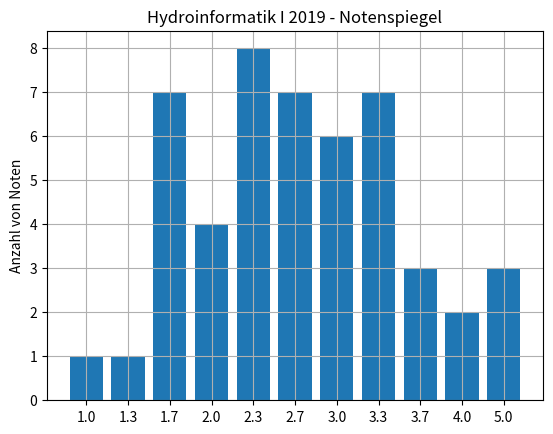

The matplotlib source for this figure:
#Module die geladen werden
import matplotlib.pyplot as plt
import numpy as np
#Daten
xnoten = np.arange(11)
yanzahl = [1,1,7,4,8,7,6,7,3,2,3]
#Plot-Objekt wir angelegt
fig, ax = plt.subplots()
#Formatierung
ax.set_title('Hydroinformatik I 2019 - Notenspiegel')
plt.xticks(xnoten, ('1.0','1.3','1.7','2.0','2.3','2.7','3.0','3.3','3.7','4.0','5.0'))
ax.set_ylabel('Anzahl von Noten')
plt.grid(True)
#Plotten
plt.bar(xnoten, yanzahl)
plt.show()